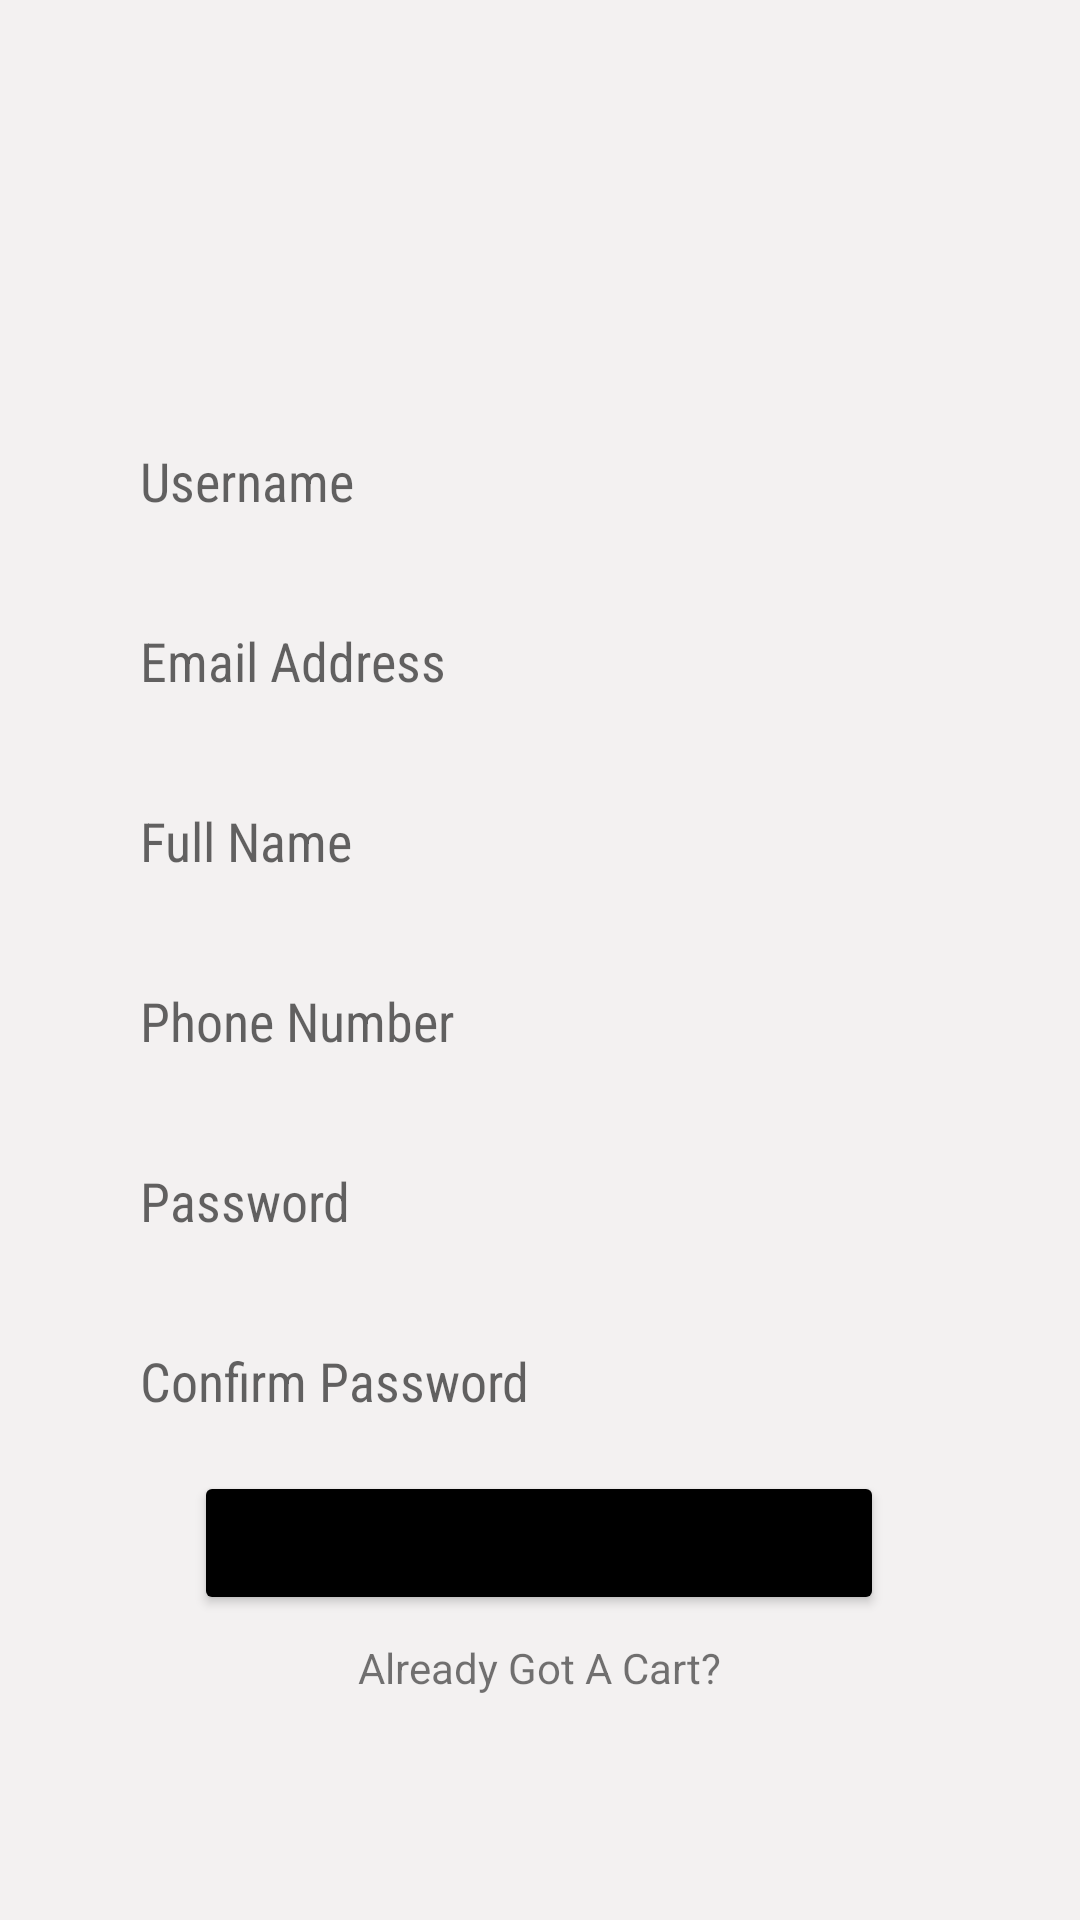

The Android layout XML behind this screen, and the referenced resources:
<!-- AndroidManifest.xml: application theme Theme._android -->
<!-- res/layout/activity_signup.xml -->
<?xml version="1.0" encoding="utf-8"?>
<androidx.constraintlayout.widget.ConstraintLayout xmlns:android="http://schemas.android.com/apk/res/android"
    xmlns:app="http://schemas.android.com/apk/res-auto"
    xmlns:tools="http://schemas.android.com/tools"
    android:layout_width="match_parent"
    android:layout_height="match_parent"
    android:background="#F3F1F1">

    <EditText
        android:id="@+id/NewUserName"
        android:layout_width="300dp"
        android:layout_height="40dp"
        android:layout_marginTop="24dp"
        android:background="@drawable/rounded_text_field"
        android:ems="10"
        android:fontFamily="sans-serif-condensed"
        android:hint="Username"
        android:inputType="textPersonName"
        android:paddingLeft="17dp"
        app:layout_constraintBottom_toBottomOf="parent"
        app:layout_constraintEnd_toEndOf="parent"
        app:layout_constraintHorizontal_bias="0.495"
        app:layout_constraintStart_toStartOf="parent"
        app:layout_constraintTop_toTopOf="parent"
        app:layout_constraintVertical_bias="0.202" />

    <EditText
        android:id="@+id/NewUserEmail"
        android:layout_width="300dp"
        android:layout_height="40dp"
        android:layout_marginTop="20dp"
        android:background="@drawable/rounded_text_field"
        android:ems="10"
        android:fontFamily="sans-serif-condensed"
        android:hint="Email Address"
        android:inputType="textEmailAddress"
        android:paddingLeft="17dp"
        app:layout_constraintEnd_toEndOf="@+id/NewUserName"
        app:layout_constraintHorizontal_bias="0.0"
        app:layout_constraintStart_toStartOf="@+id/NewUserName"
        app:layout_constraintTop_toBottomOf="@+id/NewUserName" />

    <EditText
        android:id="@+id/NewUserFullName"
        android:layout_width="300dp"
        android:layout_height="40dp"
        android:layout_marginTop="20dp"
        android:background="@drawable/rounded_text_field"
        android:ems="10"
        android:fontFamily="sans-serif-condensed"
        android:hint="Full Name"
        android:inputType="textPersonName"
        android:paddingLeft="17dp"
        app:layout_constraintEnd_toEndOf="@+id/NewUserEmail"
        app:layout_constraintHorizontal_bias="0.0"
        app:layout_constraintStart_toStartOf="@+id/NewUserEmail"
        app:layout_constraintTop_toBottomOf="@+id/NewUserEmail" />

    <EditText
        android:id="@+id/NewUserPhone"
        android:layout_width="300dp"
        android:layout_height="40dp"
        android:layout_marginTop="20dp"
        android:background="@drawable/rounded_text_field"
        android:ems="10"
        android:fontFamily="sans-serif-condensed"
        android:hint="Phone Number"
        android:inputType="phone"
        android:paddingLeft="17dp"
        app:layout_constraintEnd_toEndOf="@+id/NewUserFullName"
        app:layout_constraintHorizontal_bias="1.0"
        app:layout_constraintStart_toStartOf="@+id/NewUserFullName"
        app:layout_constraintTop_toBottomOf="@+id/NewUserFullName" />

    <EditText
        android:id="@+id/NewUserPassword"
        android:layout_width="300dp"
        android:layout_height="40dp"
        android:layout_marginTop="20dp"
        android:background="@drawable/rounded_text_field"
        android:ems="10"
        android:fontFamily="sans-serif-condensed"
        android:hint="Password"
        android:inputType="textPassword"
        android:paddingLeft="17dp"
        app:layout_constraintEnd_toEndOf="@+id/NewUserPhone"
        app:layout_constraintHorizontal_bias="0.0"
        app:layout_constraintStart_toStartOf="@+id/NewUserPhone"
        app:layout_constraintTop_toBottomOf="@+id/NewUserPhone" />

    <EditText
        android:id="@+id/NewUserConfirmPassword"
        android:layout_width="300dp"
        android:layout_height="40dp"
        android:layout_marginTop="20dp"
        android:background="@drawable/rounded_text_field"
        android:ems="10"
        android:fontFamily="sans-serif-condensed"
        android:hint="Confirm Password"
        android:inputType="textPassword"
        android:paddingLeft="17dp"
        app:layout_constraintEnd_toEndOf="@+id/NewUserPassword"
        app:layout_constraintHorizontal_bias="0.0"
        app:layout_constraintStart_toStartOf="@+id/NewUserPassword"
        app:layout_constraintTop_toBottomOf="@+id/NewUserPassword" />

    <Button
        android:id="@+id/Register"
        android:layout_width="0dp"
        android:layout_height="wrap_content"
        android:layout_marginStart="35dp"
        android:layout_marginTop="10dp"
        android:layout_marginEnd="35dp"
        android:backgroundTint="@color/black"
        android:text="Register"
        app:layout_constraintEnd_toEndOf="@+id/NewUserConfirmPassword"
        app:layout_constraintHorizontal_bias="0.502"
        app:layout_constraintStart_toStartOf="@+id/NewUserConfirmPassword"
        app:layout_constraintTop_toBottomOf="@+id/NewUserConfirmPassword" />

    <TextView
        android:id="@+id/GotAccount"
        android:layout_width="wrap_content"
        android:layout_height="wrap_content"
        android:layout_marginTop="8dp"
        android:text="Already Got A Cart?"
        app:layout_constraintEnd_toEndOf="@+id/Register"
        app:layout_constraintStart_toStartOf="@+id/Register"
        app:layout_constraintTop_toBottomOf="@+id/Register" />
</androidx.constraintlayout.widget.ConstraintLayout>
<!-- resources referenced by this layout -->
<resources>
  <color name="black">#FF000000</color>
  <style name="Theme._android" parent="Theme.MaterialComponents.DayNight.DarkActionBar">
          
          <item name="colorPrimary">@color/purple_200</item>
          <item name="colorPrimaryVariant">@color/purple_500</item>
          <item name="colorOnPrimary">@color/white</item>
          
          <item name="colorSecondary">@color/teal_200</item>
          <item name="colorSecondaryVariant">@color/teal_700</item>
          <item name="colorOnSecondary">@color/black</item>
          
          <item name="android:statusBarColor" tools:targetApi="l">?attr/colorPrimaryVariant</item>
          
      </style>
  <color name="purple_200">#FFBF1F13</color>
  <color name="purple_500">#FFBF362C</color>
  <color name="white">#FFFFFFFF</color>
  <color name="teal_200">#FF03DAC5</color>
  <color name="teal_700">#FF018786</color>
</resources>
